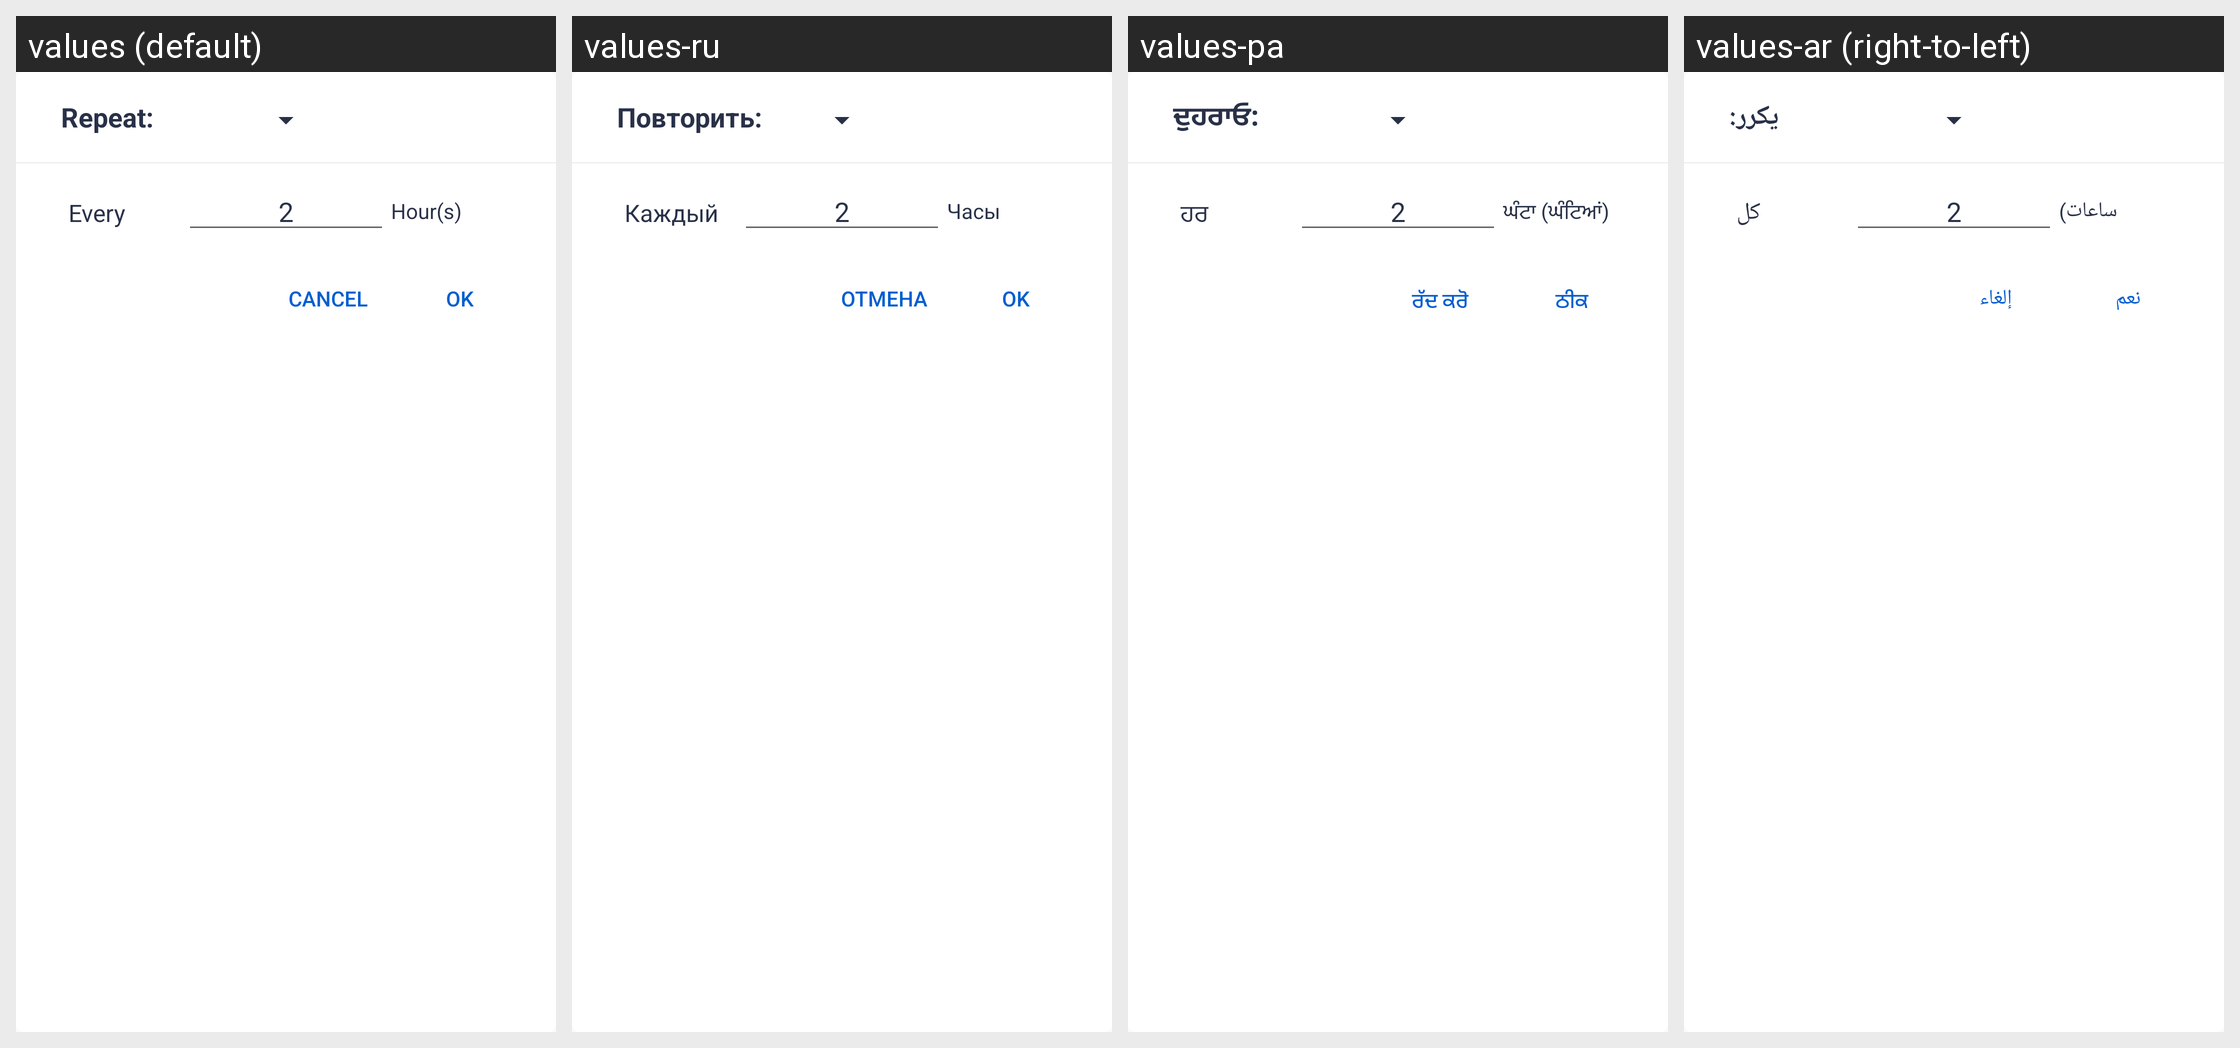

For this localized Android screen grid, give each drawn string resource with its value in every locale shown.
Android screen res/layout/custom_repeat.xml rendered under 4 locales, left to right: values (default), values-ru, values-pa, values-ar (right-to-left). Device: Nexus 5 (rendered at 1080×1920; each locale shown at half size, 540×960, under a caption strip naming it); theme AppTheme.
Other locales in the repository, not shown: values-bn, values-da, values-es, values-fa, values-fr, values-hi, values-it, values-ko, values-nl, values-pl, values-pt, values-sv, values-ta, values-te, values-th, values-tr, values-zh.
Strings drawn on this screen, with the default value and each locale's value (text and hints the layout hard-codes, and strings that could not be matched under every locale, appear in the picture but are not listed):

repeat1
  values: Repeat:
  values-ru: Повторить:
  values-pa: ਦੁਹਰਾਓ:
  values-ar: يكرر:

every
  values: Every
  values-ru: Каждый
  values-pa: ਹਰ
  values-ar: كل

hour_s
  values: Hour(s)
  values-ru: Часы
  values-pa: ਘੰਟਾ (ਘੰਟਿਆਂ)
  values-ar: ساعات)

ok
  values: OK
  values-ru: OK
  values-pa: ਠੀਕ
  values-ar: نعم

cancel
  values: CANCEL
  values-ru: ОТМЕНА
  values-pa: ਰੱਦ ਕਰੋ
  values-ar: إلغاء
